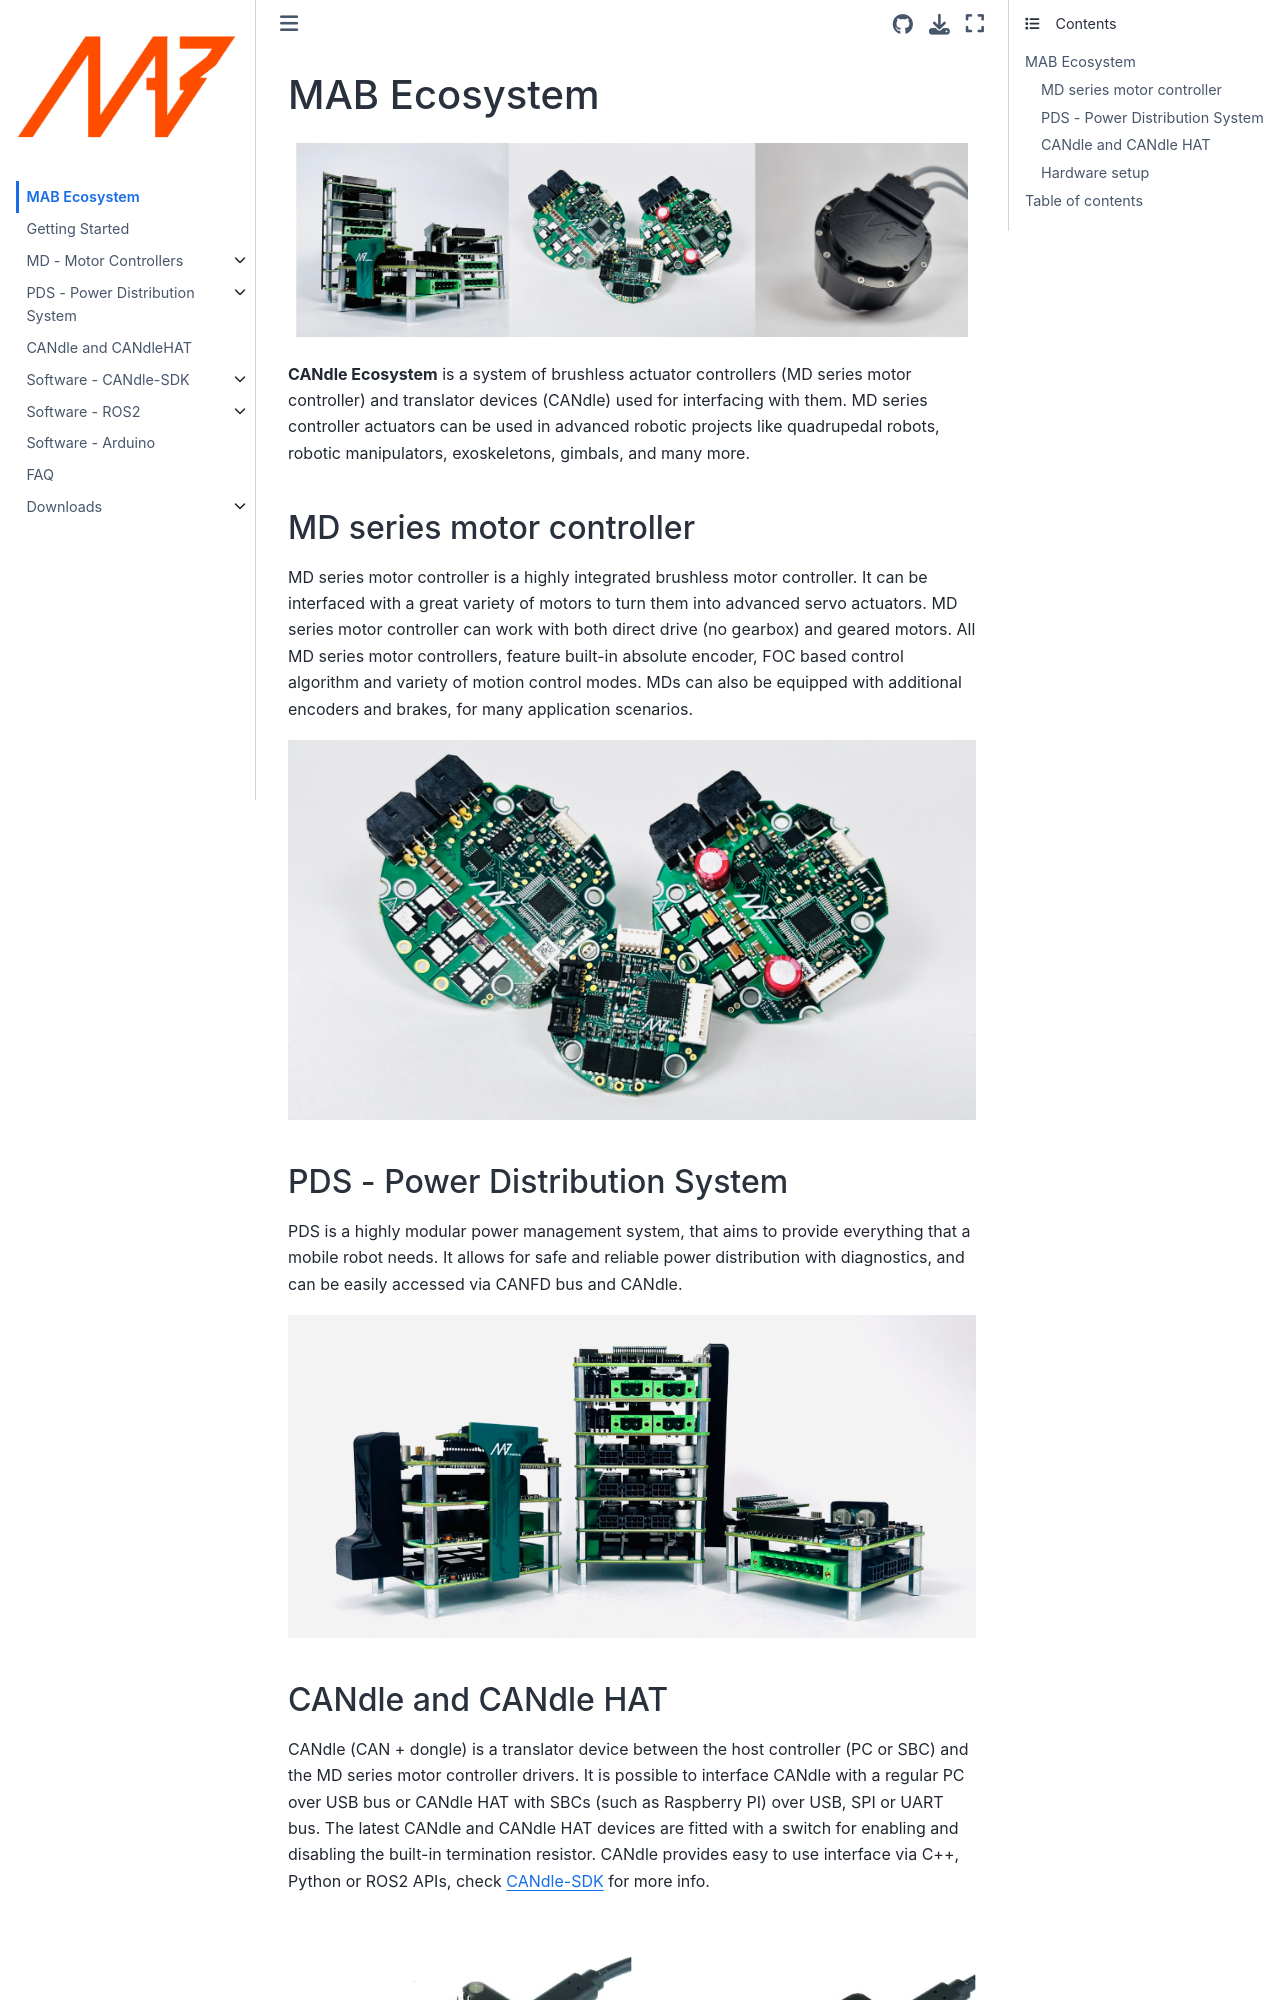

repository: mabrobotics/MD80-x-CANdle-Documentation · page: intro.html · generator: jekyll

# MAB Ecosystem

```{figure} images/md80_actuators.jpg
:class: bg-primary mb-1
:align: center
:class: no-scaled-link
```

**CANdle Ecosystem** is a system of brushless actuator controllers (MD series motor controller) and
translator devices (CANdle) used for interfacing with them. MD series controller actuators can be
used in advanced robotic projects like quadrupedal robots, robotic manipulators, exoskeletons,
gimbals, and many more.

## MD series motor controller

MD series motor controller is a highly integrated brushless motor controller. It can be interfaced
with a great variety of motors to turn them into advanced servo actuators. MD series motor
controller can work with both direct drive (no gearbox) and geared motors. All MD series motor
controllers, feature built-in absolute encoder, FOC based control algorithm and variety of motion
control modes. MDs can also be equipped with additional encoders and brakes, for many application
scenarios.

```{image} images/mds.jpg
:alt: MDs
:class: bg-primary mb-1
:width: 700px
:align: center
:class: no-scaled-link
```

## PDS - Power Distribution System

PDS is a highly modular power management system, that aims to provide everything that a mobile robot
needs. It allows for safe and reliable power distribution with diagnostics, and can be easily
accessed via CANFD bus and CANdle.

```{image} images/pds.jpg
:alt: PDS
:class: bg-primary mb-1
:width: 700px
:align: center
:class: no-scaled-link
```
